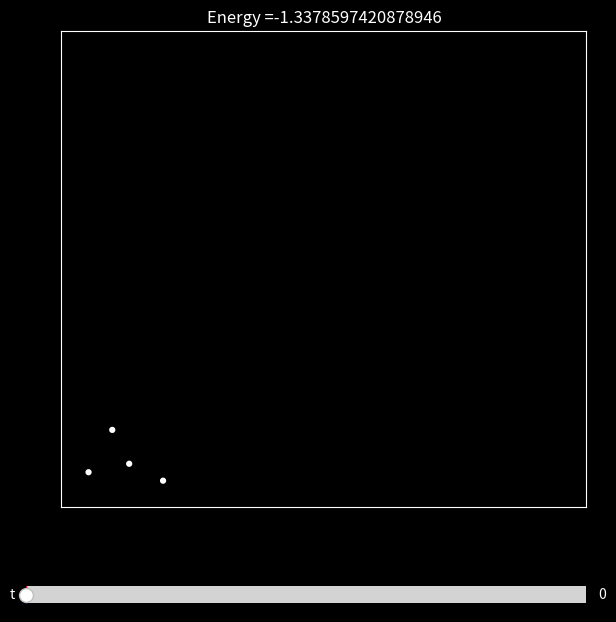

The matplotlib source for this figure:
#==========================================================================================================================================
# Script written in Python to integrate the equations of motion of N particles interacting with each other gravitationally with high precision. 
# The script computes the equations of motion and use scipy.integrate to integrate them. 
# Then it uses matplotlib to visualize the solution
#==========================================================================================================================================


import numpy as np
import sympy as sp

# Define a Vector2D class

class Vec2:
    def __init__(self, x, y):
        self.x = x
        self.y = y

    # Used for debugging. This method is called when you print an instance  
    def __str__(self):
        return f"({self.x}, {self.y})"

    def __add__(self, v):
        return Vec2(self.x + v.x, self.y + v.y)

    def __radd__(self, v):
        return Vec2(self.x + v.x, self.y + v.y)

    def __sub__(self, v):
        return Vec2(self.x - v.x, self.y - v.y)

    def __rsub__(self, v):
        return Vec2(v.x- self.x , v.y - self.y)

    def __mul__(self, n):
        return Vec2(self.x * n, self.y * n)

    def __rmul__(self, n):
        return Vec2(self.x * n, self.y * n)

    def dot(self, v):
        return self.x*v.x + self.y*v.y

    def get_length(self):
        return np.sqrt(self.dot(self) )

# Define a Particle class. The particles are the bodies attracting each other

class Particle():
    # n = number of particles
    n = 0
    def __init__(self,initial_pos,initial_vel, mass):

        # i = particle index
        self.i = Particle.n
        Particle.n += 1

        self.m = mass
        self.G = 1  # change this to 6.67408 × 1e-11 if you want real world measuring units.
        
        # pos, vel, acc = symbolic variables
        self.pos = Vec2(sp.symbols("x_"+str(self.i)),sp.symbols("y_"+str(self.i)))
        self.vel = Vec2(sp.symbols("vx_"+str(self.i)),sp.symbols("vy_"+str(self.i)))
        self.acc = Vec2(0,0)
        
        # lamb_vel, lamd_acc = lambdify functions.
        self.lamb_vel = Vec2(None,None)
        self.lamd_acc = Vec2(None,None)
        
        # initial_pos, initial_vel = intial position and velocity
        self.initial_pos = initial_pos
        self.initial_vel = initial_vel
        
        # vf_vel, vf_acc = functions used in vectorfield() function
        self.vf_vel = Vec2(0,0)
        self.vf_acc = Vec2(0,0)
        
        # sol_pos, sol_vel = position and velocity solution list obtained after the integration of the equations of motion
        self.sol_pos = Vec2(None,None)
        self.sol_vel = Vec2(None,None)
        
    # compute particle acceleration using Newton's law of universal gravitation
    def calculate_acc(self,particles):
        for j in range(len(particles)):
            if self.i !=j:
                self.acc += (particles[j].pos - self.pos)*particles[j].m*self.G*(1/(((self.pos.x-particles[j].pos.x)**2 + (self.pos.y-particles[j].pos.y)**2)**(3/2)))

    # lambdified symbolic functions are faster for numerical calculations. 
    # I used this approach (compute first symbolic equations of motion and then compile the function with lambdify) 
    # to avoid python loops in the vectorfield function which needs to be run thousands of times and that is slow.

    def lambdify_vel(self,particles):
        self.lamb_vel.x = sp.lambdify(self.vel.x, self.vel.x)
        self.lamb_vel.y = sp.lambdify(self.vel.y, self.vel.y)
   

    def lambdify_acc(self,particles):
        
        var = []
        for j in range(len(particles)):           
            var.append(particles[j].pos.x)
            var.append(particles[j].pos.y)
               
        self.lamd_acc.x = sp.lambdify([var], self.acc.x)
        self.lamd_acc.y = sp.lambdify([var], self.acc.y)



#Input here the initial conditions of the particles and their masses
################################################################################################################################

#particle list
par = []


#create the particles
par.append(Particle(initial_pos = Vec2(2,5), initial_vel = Vec2(0.5,0.5) , mass = 1.))
par.append(Particle(initial_pos = Vec2(5,2), initial_vel = Vec2(0.5,0.2) , mass = 1.))
par.append(Particle(initial_pos = Vec2(3,3), initial_vel = Vec2(0.1,0.5) , mass = 1.))
par.append(Particle(initial_pos = Vec2(0.6,2.5), initial_vel = Vec2(0.5,0.5) , mass = 1.))

# Simulation time and number of steps
t_end = 60.0
steps = 800


################################################################################################################################



n = len(par)


#create the functions to integrate
for i in range(n):
    par[i].calculate_acc(par)

for i in range(n):
    par[i].lambdify_vel(par)
    par[i].lambdify_acc(par)




import numpy as np
from scipy.integrate import odeint
import matplotlib.pyplot as plt

def vectorfield(var, t):
    '''
    integrate function

    the function calculates f, a list with all differential equations of motion in the order 
    diff(x0), diff(y0), diff(x1), diff(y1)...diff(xn-1), diff(yn-1), diff(vx0), diff(vy0)...diff(vxn-1), diff(vyn-1)

    it can be optimized, but it's done to be readable
    '''
    
    pos = var[0:2*n] 
    vel = var[2*n:4*n] 
    f = []
    
    for i in range(0,n):        
        par[i].vf_vel.x = par[i].lamb_vel.x(vel[2*i])
        par[i].vf_vel.y = par[i].lamb_vel.y(vel[2*i + 1])
        f.append(par[i].vf_vel.x)
        f.append(par[i].vf_vel.y)
        
    for i in range(0,n):        
        par[i].vf_acc.x = par[i].lamd_acc.x(pos)
        par[i].vf_acc.y = par[i].lamd_acc.y(pos)
        f.append(par[i].vf_acc.x)
        f.append(par[i].vf_acc.y)

    return f




from scipy.integrate import odeint


# set the initial conditions
var = []
for i in range(len(par)):
    var.append(par[i].initial_pos.x)
    var.append(par[i].initial_pos.y)
    
for i in range(len(par)):
    var.append(par[i].initial_vel.x)
    var.append(par[i].initial_vel.y)




# ODE solver parameters


t = np.linspace(0,t_end,steps+1)

sol = odeint(vectorfield, var, t)
sol = np.transpose(sol)

# order the solution for clarity

for i in range(n):
    par[i].sol_pos.x = sol[2*i]
    par[i].sol_pos.y = sol[2*i+1]
    
for i in range(n):
    par[i].sol_vel.x = sol[2*n + 2*i]
    par[i].sol_vel.y = sol[2*n + 2*i+1]
    

# Calculate the total Energy of the system. The energy should be constant.



# Potential Energy
Energy = 0 
for i in range(0,n):
    for j in range(i+1,n):
        Energy += (-1/(((par[i].sol_pos.x-par[j].sol_pos.x)**2 + (par[i].sol_pos.y-par[j].sol_pos.y)**2)**(1/2)))

# Kinetic Energy
for i in range(0,n):
    Energy += 0.5*(par[i].sol_vel.x*par[i].sol_vel.x + par[i].sol_vel.y*par[i].sol_vel.y)






# Visualization of the solution with matplotlib. It uses a slider to change the time
################################################################################################################################


plt.style.use('dark_background')
fig = plt.figure(figsize=(7, 7))
ax = fig.add_subplot(1,1,1)

plt.subplots_adjust(bottom=0.2,left=0.15)

ax.axis('equal')
ax.axis([-1, 30, -1, 30])
ax.set_title('Energy =' + str(Energy[0]))
ax.xaxis.set_visible(False)
ax.yaxis.set_visible(False)


circle = [None]*n
line  = [None]*n
for i in range(n):
    circle[i] = plt.Circle((par[i].sol_pos.x[0], par[i].sol_pos.y[0]), 0.08, ec="w", lw=2.5, zorder=20)
    ax.add_patch(circle[i])
    line[i] = ax.plot(par[i].sol_pos.x[:0],par[i].sol_pos.y[:0])[0]
    
from matplotlib.widgets import Slider

slider_ax = plt.axes([0.1, 0.05, 0.8, 0.05])
slider = Slider(slider_ax,      # the axes object containing the slider
                  't',            # the name of the slider parameter
                  0,          # minimal value of the parameter
                  t_end,          # maximal value of the parameter
                  valinit=0,  # initial value of the parameter 
                  color = '#5c05ff' 
                 )

def update(time):
    i = int(np.rint(time*steps/t_end))
    
    ax.set_title('Energy =' + str(Energy[i]))
    for j in range(n):
        circle[j].center = par[j].sol_pos.x[i], par[j].sol_pos.y[i]
        line[j].set_xdata(par[j].sol_pos.x[:i+1])
        line[j].set_ydata(par[j].sol_pos.y[:i+1])
        
slider.on_changed(update)
plt.show()

	
